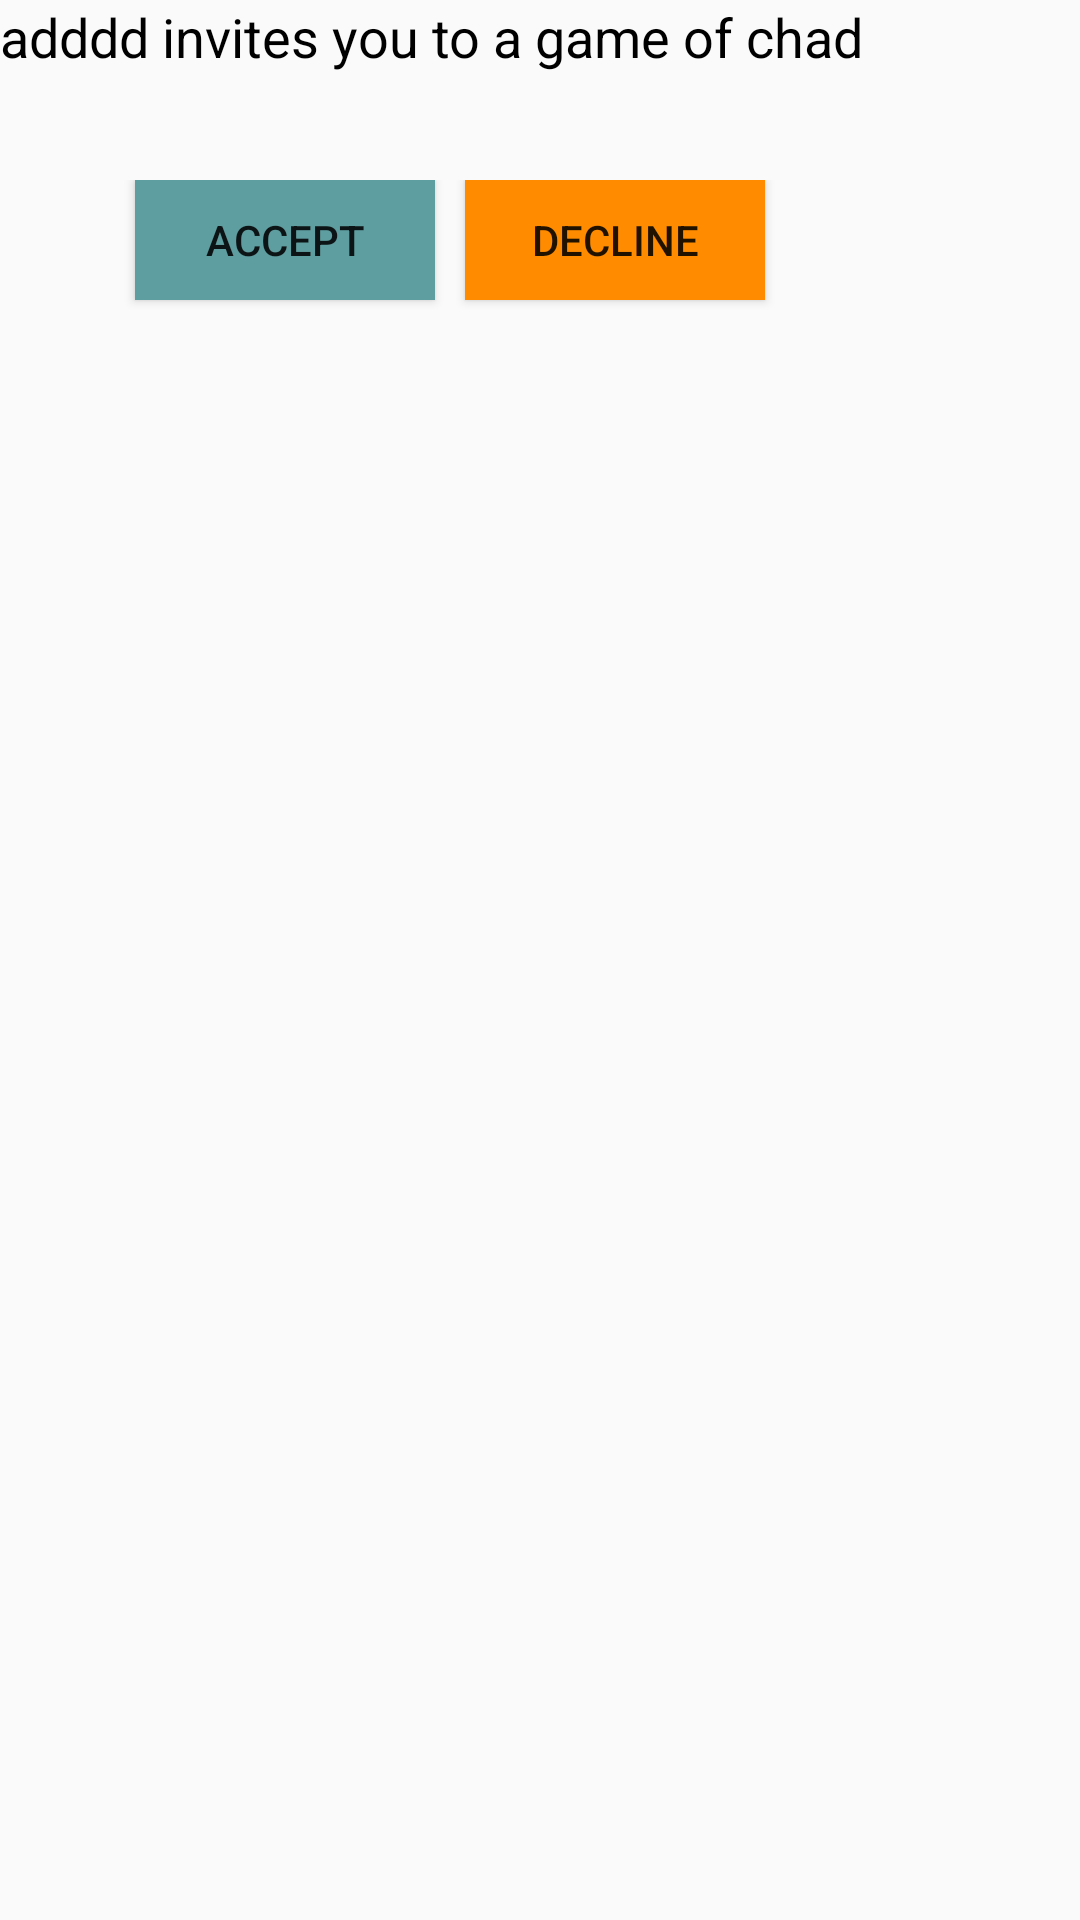

Here is an Android app screen rendered from its layout file. Give the layout XML and the strings, colors and styles it references.
<!-- AndroidManifest.xml: application theme AppTheme -->
<!-- res/layout/invitation_item.xml -->
<?xml version="1.0" encoding="utf-8"?>
<RelativeLayout xmlns:android="http://schemas.android.com/apk/res/android"
    android:layout_width="match_parent"
    android:layout_height="match_parent">

    
    <TextView
        android:id="@+id/invitationMessage"
        android:layout_width="match_parent"
        android:layout_height="60dp"
        android:text="adddd invites you to a game of chad"
        android:textColor="@color/black"
        android:textSize="18sp" />

    <RelativeLayout
        android:layout_width="300dp"
        android:layout_height="50dp"
        android:layout_below="@+id/invitationMessage"
        >

        <Button
            android:id="@+id/acceptButton"
            android:layout_width="100dp"
            android:layout_height="40dp"
            android:text="Accept"
            android:layout_marginLeft="45dp"
            android:background="@color/CadetBlue"
            />

        <Button
            android:id="@+id/declineButton"
            android:layout_width="100dp"
            android:layout_height="40dp"
            android:text="Decline"
            android:layout_alignRight="@+id/acceptButton"
            android:layout_alignParentRight="true"
            android:layout_marginRight="45dp"
            android:background="@color/DarkOrange"
            />

    </RelativeLayout>

</RelativeLayout>
<!-- resources referenced by this layout -->
<resources>
  <color name="CadetBlue">#5F9EA0</color>
  <color name="DarkOrange">#FF8C00</color>
  <color name="black">#ff000000</color>
  <style name="AppTheme" parent="Theme.AppCompat.Light.DarkActionBar">
          
      </style>
</resources>
